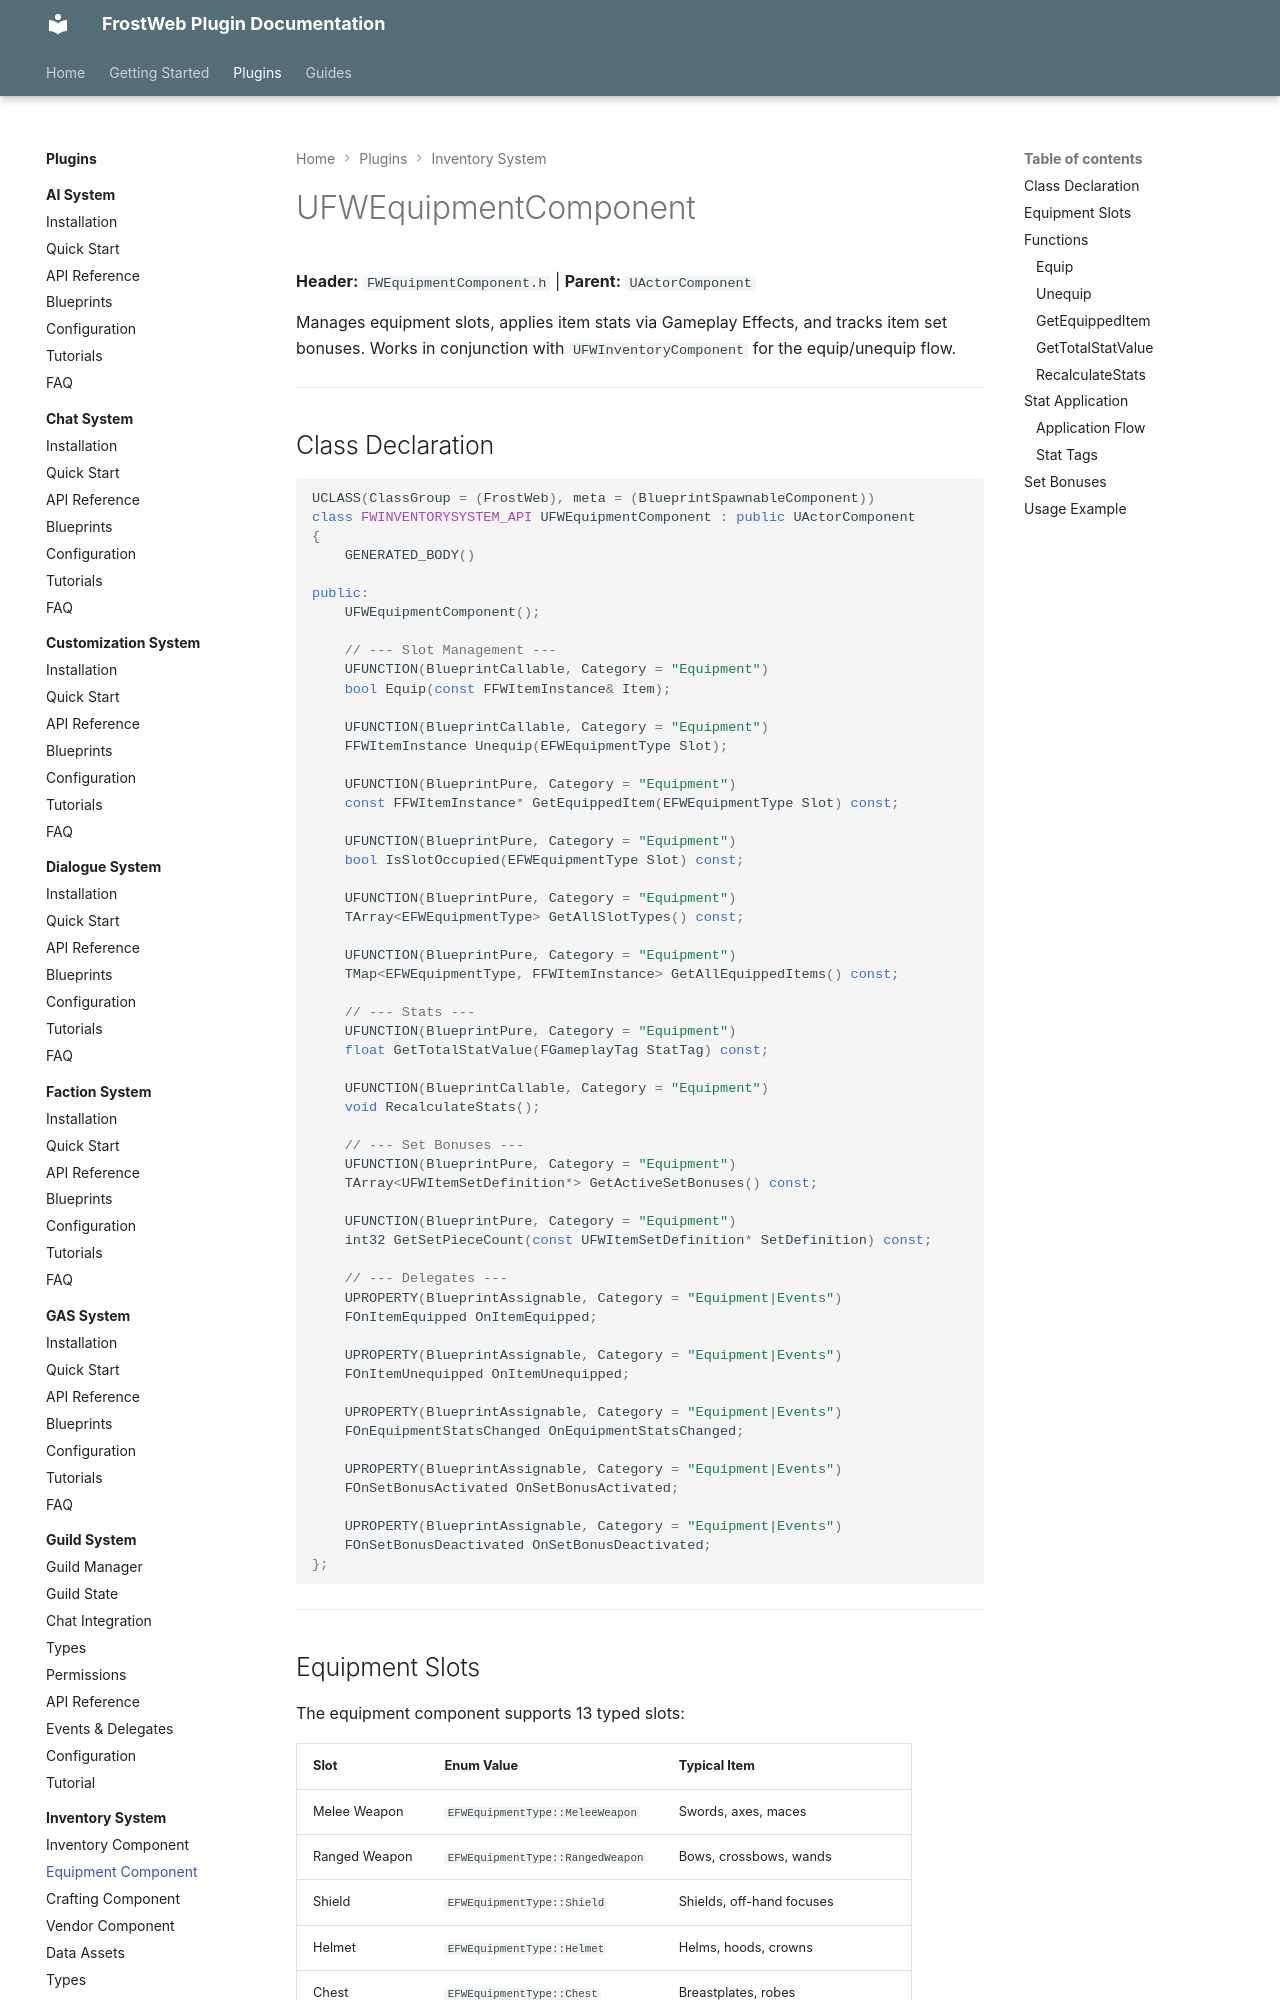

repository: FrostWeb-Studios/docs · page: latest/plugins/inventory-system/equipment-component/index.html · generator: mkdocs

---
title: UFWEquipmentComponent
description: Equipment slot management component with typed slots, stat application via Gameplay Effects, and set bonus tracking.
---

# UFWEquipmentComponent

**Header:** `FWEquipmentComponent.h` | **Parent:** `UActorComponent`

Manages equipment slots, applies item stats via Gameplay Effects, and tracks item set bonuses. Works in conjunction with `UFWInventoryComponent` for the equip/unequip flow.

---

## Class Declaration

```cpp
UCLASS(ClassGroup = (FrostWeb), meta = (BlueprintSpawnableComponent))
class FWINVENTORYSYSTEM_API UFWEquipmentComponent : public UActorComponent
{
    GENERATED_BODY()

public:
    UFWEquipmentComponent();

    // --- Slot Management ---
    UFUNCTION(BlueprintCallable, Category = "Equipment")
    bool Equip(const FFWItemInstance& Item);

    UFUNCTION(BlueprintCallable, Category = "Equipment")
    FFWItemInstance Unequip(EFWEquipmentType Slot);

    UFUNCTION(BlueprintPure, Category = "Equipment")
    const FFWItemInstance* GetEquippedItem(EFWEquipmentType Slot) const;

    UFUNCTION(BlueprintPure, Category = "Equipment")
    bool IsSlotOccupied(EFWEquipmentType Slot) const;

    UFUNCTION(BlueprintPure, Category = "Equipment")
    TArray<EFWEquipmentType> GetAllSlotTypes() const;

    UFUNCTION(BlueprintPure, Category = "Equipment")
    TMap<EFWEquipmentType, FFWItemInstance> GetAllEquippedItems() const;

    // --- Stats ---
    UFUNCTION(BlueprintPure, Category = "Equipment")
    float GetTotalStatValue(FGameplayTag StatTag) const;

    UFUNCTION(BlueprintCallable, Category = "Equipment")
    void RecalculateStats();

    // --- Set Bonuses ---
    UFUNCTION(BlueprintPure, Category = "Equipment")
    TArray<UFWItemSetDefinition*> GetActiveSetBonuses() const;

    UFUNCTION(BlueprintPure, Category = "Equipment")
    int32 GetSetPieceCount(const UFWItemSetDefinition* SetDefinition) const;

    // --- Delegates ---
    UPROPERTY(BlueprintAssignable, Category = "Equipment|Events")
    FOnItemEquipped OnItemEquipped;

    UPROPERTY(BlueprintAssignable, Category = "Equipment|Events")
    FOnItemUnequipped OnItemUnequipped;

    UPROPERTY(BlueprintAssignable, Category = "Equipment|Events")
    FOnEquipmentStatsChanged OnEquipmentStatsChanged;

    UPROPERTY(BlueprintAssignable, Category = "Equipment|Events")
    FOnSetBonusActivated OnSetBonusActivated;

    UPROPERTY(BlueprintAssignable, Category = "Equipment|Events")
    FOnSetBonusDeactivated OnSetBonusDeactivated;
};
```

---
